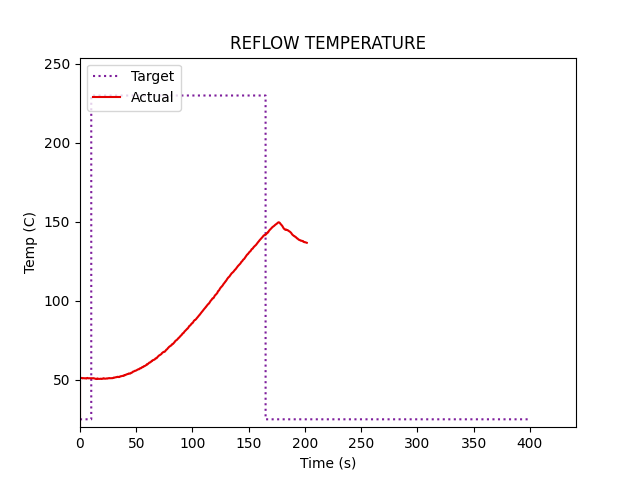

Values plotted in this chart, from the file beside it:
0, 0
0, 51.25
0, 51.25
0, 51.19
1.0, 51.13
1.25, 51.19
1.51, 51.19
1.76, 51.19
2.01, 51.0
2.26, 50.94
2.52, 51.0
2.77, 51.06
3.02, 51.06
3.27, 51.06
3.52, 51.0
3.78, 51.0
4.03, 50.94
4.28, 50.94
4.53, 51.0
4.78, 50.94
5.04, 51.0
5.29, 50.94
5.54, 50.81
5.79, 50.81
6.04, 50.94
6.3, 51.06
6.55, 51.19
6.8, 51.13
7.05, 51.06
7.3, 51.0
7.56, 50.94
7.81, 51.0
8.06, 51.0
8.31, 51.0
8.56, 51.0
8.82, 51.0
9.07, 50.94
9.32, 50.94
9.57, 50.94
9.83, 50.94
10.08, 51.0
10.33, 51.0
10.58, 51.0
10.83, 51.0
11.09, 51.0
11.34, 51.0
11.59, 51.0
11.84, 51.0
12.1, 51.06
12.35, 51.0
12.6, 50.88
12.85, 50.88
13.1, 50.81
13.35, 50.75
13.61, 50.75
13.86, 50.63
14.11, 50.5
14.36, 50.5
14.61, 50.63
14.87, 50.56
15.12, 50.63
... 748 more rows
